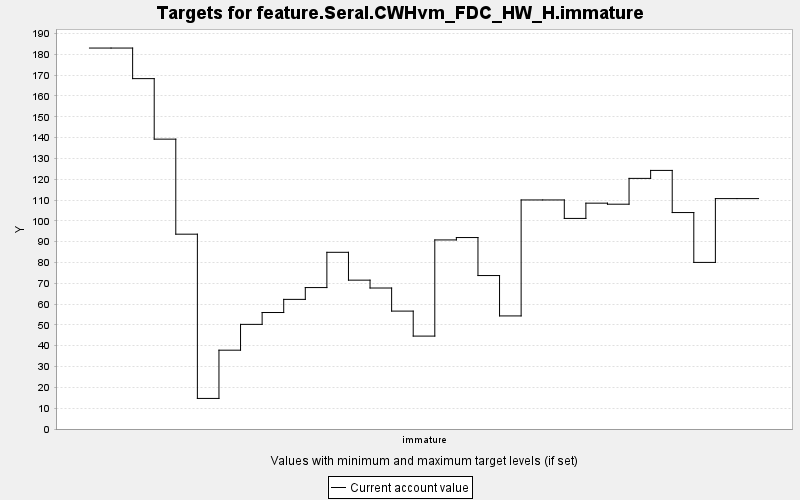

Values plotted in this chart, from the file beside it:
TARGET, PERIOD, YEAR, PERIODWIDTH, MINIMUM, MAXIMUM, MINWEIGHT, MAXWEIGHT, CURRENT, SUMMARY
feature.Seral.CWHvm_FDC_HW_H.immature, 0, 0, 10.0, 0.0, 10000, 1.0, 1.0, 183, 0.0
feature.Seral.CWHvm_FDC_HW_H.immature, 1, 10, 10.0, 0.0, 10000, 1.0, 1.0, 183, 0.0
feature.Seral.CWHvm_FDC_HW_H.immature, 2, 20, 10.0, 0.0, 10000, 1.0, 1.0, 168.3, 0.0
feature.Seral.CWHvm_FDC_HW_H.immature, 3, 30, 10.0, 0.0, 10000, 1.0, 1.0, 139.2, 0.0
feature.Seral.CWHvm_FDC_HW_H.immature, 4, 40, 10.0, 0.0, 10000, 1.0, 1.0, 93.58, 0.0
feature.Seral.CWHvm_FDC_HW_H.immature, 5, 50, 10.0, 0.0, 10000, 1.0, 1.0, 14.69, 0.0
feature.Seral.CWHvm_FDC_HW_H.immature, 6, 60, 10.0, 0.0, 10000, 1.0, 1.0, 37.86, 0.0
feature.Seral.CWHvm_FDC_HW_H.immature, 7, 70, 10.0, 0.0, 10000, 1.0, 1.0, 50.26, 0.0
feature.Seral.CWHvm_FDC_HW_H.immature, 8, 80, 10.0, 0.0, 10000, 1.0, 1.0, 55.95, 0.0
feature.Seral.CWHvm_FDC_HW_H.immature, 9, 90, 10.0, 0.0, 10000, 1.0, 1.0, 62.27, 0.0
feature.Seral.CWHvm_FDC_HW_H.immature, 10, 100, 10.0, 0.0, 10000, 1.0, 1.0, 67.94, 0.0
feature.Seral.CWHvm_FDC_HW_H.immature, 11, 110, 10.0, 0.0, 10000, 1.0, 1.0, 84.88, 0.0
feature.Seral.CWHvm_FDC_HW_H.immature, 12, 120, 10.0, 0.0, 10000, 1.0, 1.0, 71.5, 0.0
feature.Seral.CWHvm_FDC_HW_H.immature, 13, 130, 10.0, 0.0, 10000, 1.0, 1.0, 67.72, 0.0
feature.Seral.CWHvm_FDC_HW_H.immature, 14, 140, 10.0, 0.0, 10000, 1.0, 1.0, 56.63, 0.0
feature.Seral.CWHvm_FDC_HW_H.immature, 15, 150, 10.0, 0.0, 10000, 1.0, 1.0, 44.63, 0.0
feature.Seral.CWHvm_FDC_HW_H.immature, 16, 160, 10.0, 0.0, 10000, 1.0, 1.0, 90.82, 0.0
feature.Seral.CWHvm_FDC_HW_H.immature, 17, 170, 10.0, 0.0, 10000, 1.0, 1.0, 91.97, 0.0
feature.Seral.CWHvm_FDC_HW_H.immature, 18, 180, 10.0, 0.0, 10000, 1.0, 1.0, 73.71, 0.0
feature.Seral.CWHvm_FDC_HW_H.immature, 19, 190, 10.0, 0.0, 10000, 1.0, 1.0, 54.32, 0.0
feature.Seral.CWHvm_FDC_HW_H.immature, 20, 200, 10.0, 0.0, 10000, 1.0, 1.0, 110, 0.0
feature.Seral.CWHvm_FDC_HW_H.immature, 21, 210, 10.0, 0.0, 10000, 1.0, 1.0, 110, 0.0
feature.Seral.CWHvm_FDC_HW_H.immature, 22, 220, 10.0, 0.0, 10000, 1.0, 1.0, 101.2, 0.0
feature.Seral.CWHvm_FDC_HW_H.immature, 23, 230, 10.0, 0.0, 10000, 1.0, 1.0, 108.5, 0.0
feature.Seral.CWHvm_FDC_HW_H.immature, 24, 240, 10.0, 0.0, 10000, 1.0, 1.0, 108, 0.0
feature.Seral.CWHvm_FDC_HW_H.immature, 25, 250, 10.0, 0.0, 10000, 1.0, 1.0, 120.4, 0.0
feature.Seral.CWHvm_FDC_HW_H.immature, 26, 260, 10.0, 0.0, 10000, 1.0, 1.0, 124.2, 0.0
feature.Seral.CWHvm_FDC_HW_H.immature, 27, 270, 10.0, 0.0, 10000, 1.0, 1.0, 104, 0.0
feature.Seral.CWHvm_FDC_HW_H.immature, 28, 280, 10.0, 0.0, 10000, 1.0, 1.0, 80.03, 0.0
feature.Seral.CWHvm_FDC_HW_H.immature, 29, 290, 10.0, 0.0, 10000, 1.0, 1.0, 110.7, 0.0
feature.Seral.CWHvm_FDC_HW_H.immature, 30, 300, 10.0, 0.0, 10000, 1.0, 1.0, 110.7, 0.0
